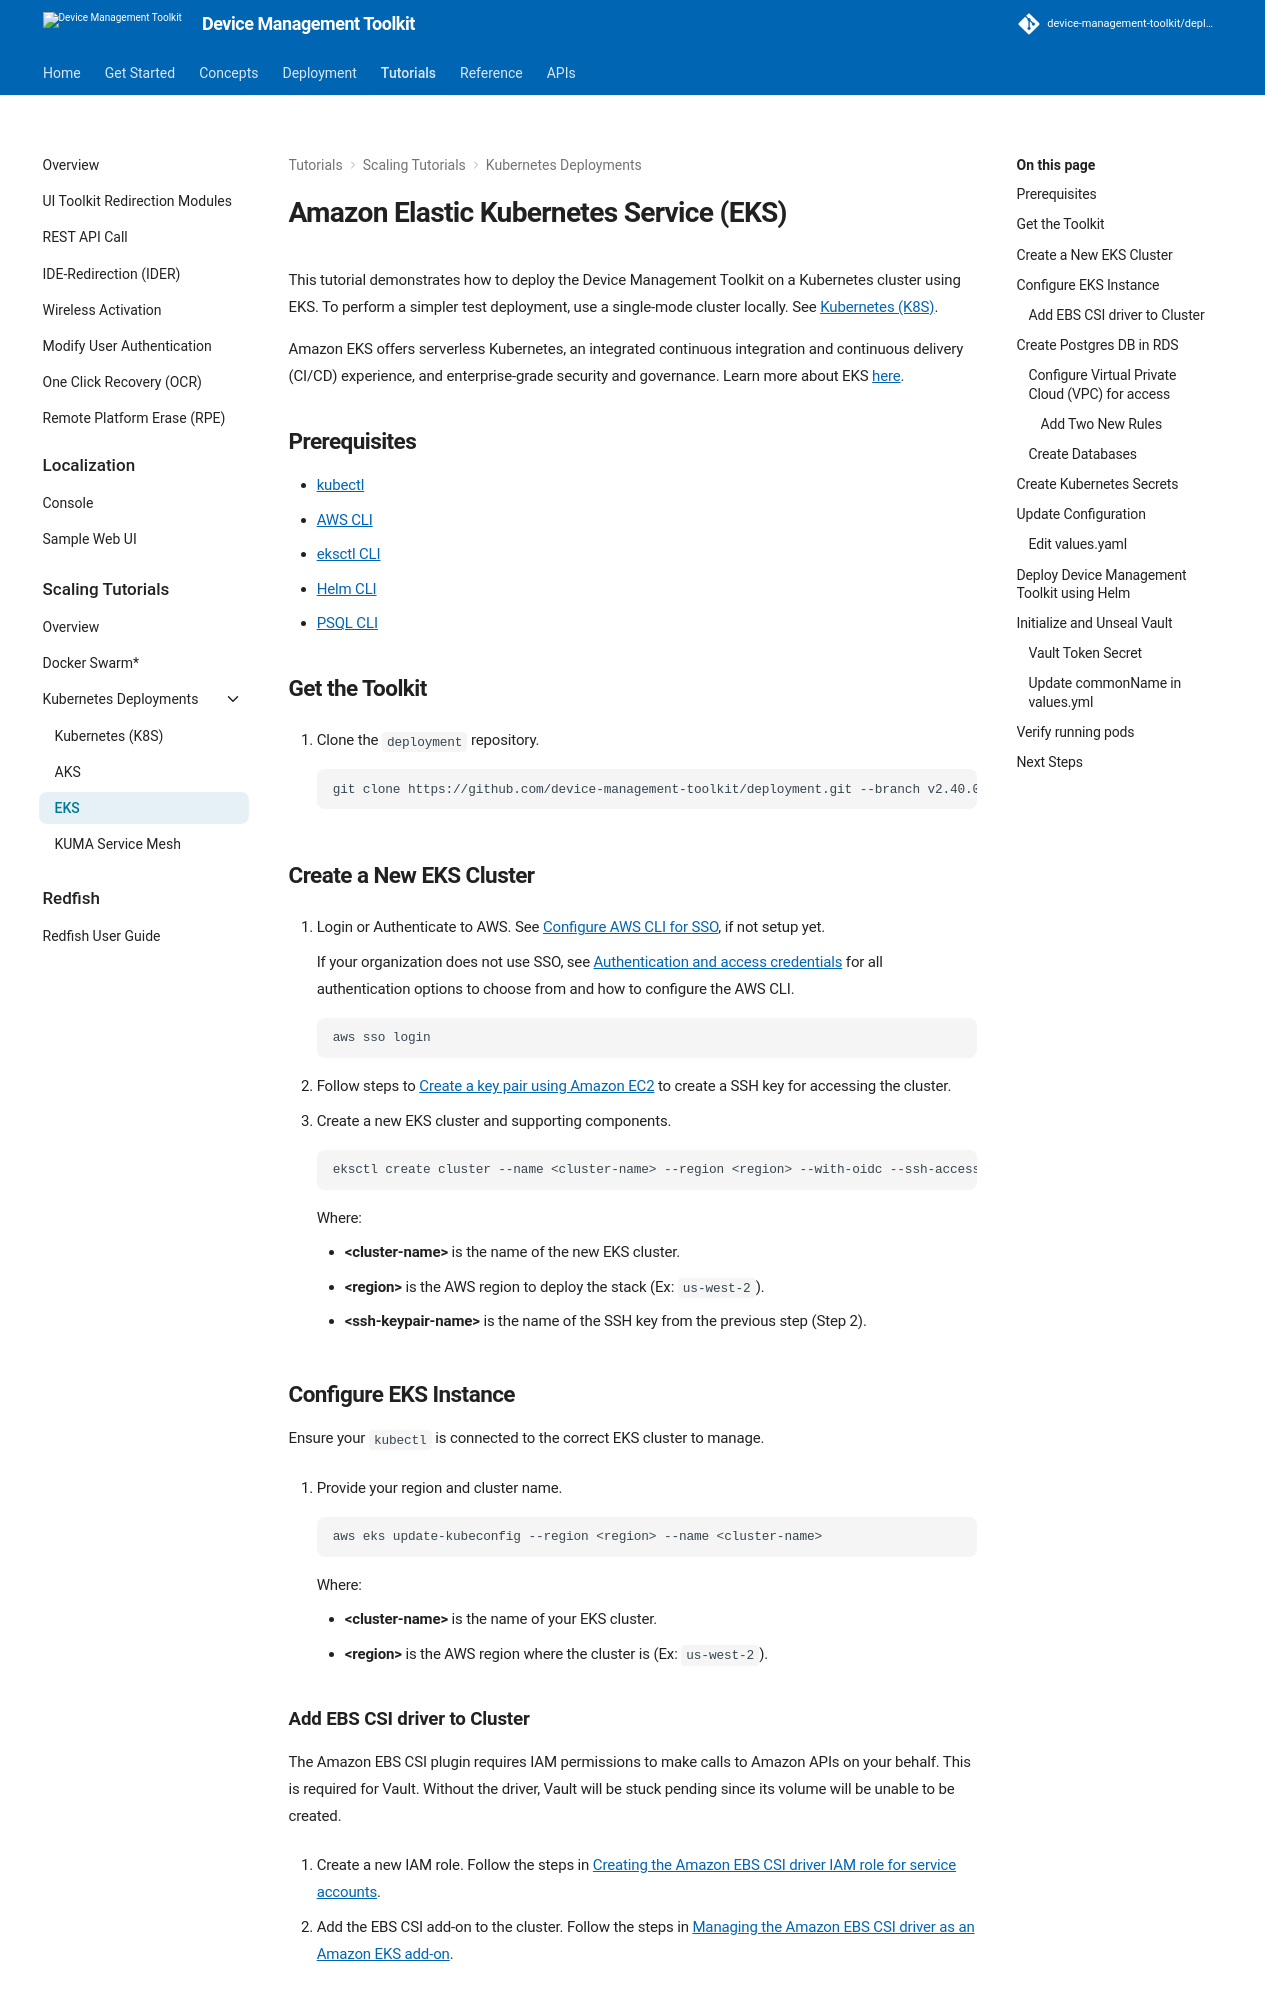

repository: device-management-toolkit/docs · page: 2.40/Tutorials/Scaling/Kubernetes/deployingk8s-eks/index.html · generator: mkdocs



# Amazon Elastic Kubernetes Service (EKS)

This tutorial demonstrates how to deploy the Device Management Toolkit on a Kubernetes cluster using EKS. To perform a simpler test deployment, use a single-mode cluster locally. See [Kubernetes (K8S)](./deployingk8s.md).

Amazon EKS offers serverless Kubernetes, an integrated continuous integration and continuous delivery (CI/CD) experience, and enterprise-grade security and governance. Learn more about EKS [here](https://aws.amazon.com/eks).

## Prerequisites

- [kubectl](https://kubernetes.io/docs/tasks/tools/)
- [AWS CLI](https://aws.amazon.com/cli/)
- [eksctl CLI](https://docs.aws.amazon.com/eks/latest/userguide/eksctl.html)
- [Helm CLI](https://helm.sh/)
- [PSQL CLI](https://www.postgresql.org/download/)


## Get the Toolkit

1. Clone the `deployment` repository.

    ```
    git clone https://github.com/device-management-toolkit/deployment.git --branch v{{ repoVersion.oamtct }}
    ```

## Create a New EKS Cluster

1. Login or Authenticate to AWS. See [Configure AWS CLI for SSO](https://docs.aws.amazon.com/cli/latest/userguide/cli-configure-sso.html), if not setup yet.

    If your organization does not use SSO, see [Authentication and access credentials](https://docs.aws.amazon.com/cli/latest/userguide/cli-chap-authentication.html) for all authentication options to choose from and how to configure the AWS CLI.

    ```
    aws sso login
    ```

2. Follow steps to [Create a key pair using Amazon EC2](https://docs.aws.amazon.com/AWSEC2/latest/UserGuide/create-key-pairs.html) to create a SSH key for accessing the cluster.

3. Create a new EKS cluster and supporting components.

    ```
    eksctl create cluster --name <cluster-name> --region <region> --with-oidc --ssh-access --ssh-public-key <ssh-keypair-name> --managed
    ```

    Where:

    - **&lt;cluster-name&gt;** is the name of the new EKS cluster.
    - **&lt;region&gt;** is the AWS region to deploy the stack (Ex: `us-west-2`).
    - **&lt;ssh-keypair-name&gt;** is the name of the SSH key from the previous step (Step 2).

## Configure EKS Instance

Ensure your `kubectl` is connected to the correct EKS cluster to manage.

1. Provide your region and cluster name.

    ```
    aws eks update-kubeconfig --region <region> --name <cluster-name>
    ```

    Where:

    - **&lt;cluster-name&gt;** is the name of your EKS cluster.
    - **&lt;region&gt;** is the AWS region where the cluster is (Ex: `us-west-2`).

### Add EBS CSI driver to Cluster

The Amazon EBS CSI plugin requires IAM permissions to make calls to Amazon APIs on your behalf. This is required for Vault. Without the driver, Vault will be stuck pending since its volume will be unable to be created.

1. Create a new IAM role. Follow the steps in [Creating the Amazon EBS CSI driver IAM role for service accounts](https://docs.amazonaws.cn/en_us/eks/latest/userguide/csi-iam-role.html).

2. Add the EBS CSI add-on to the cluster. Follow the steps in [Managing the Amazon EBS CSI driver as an Amazon EKS add-on](https://docs.aws.amazon.com/eks/latest/userguide/managing-ebs-csi.html#adding-ebs-csi-eks-add-on).
